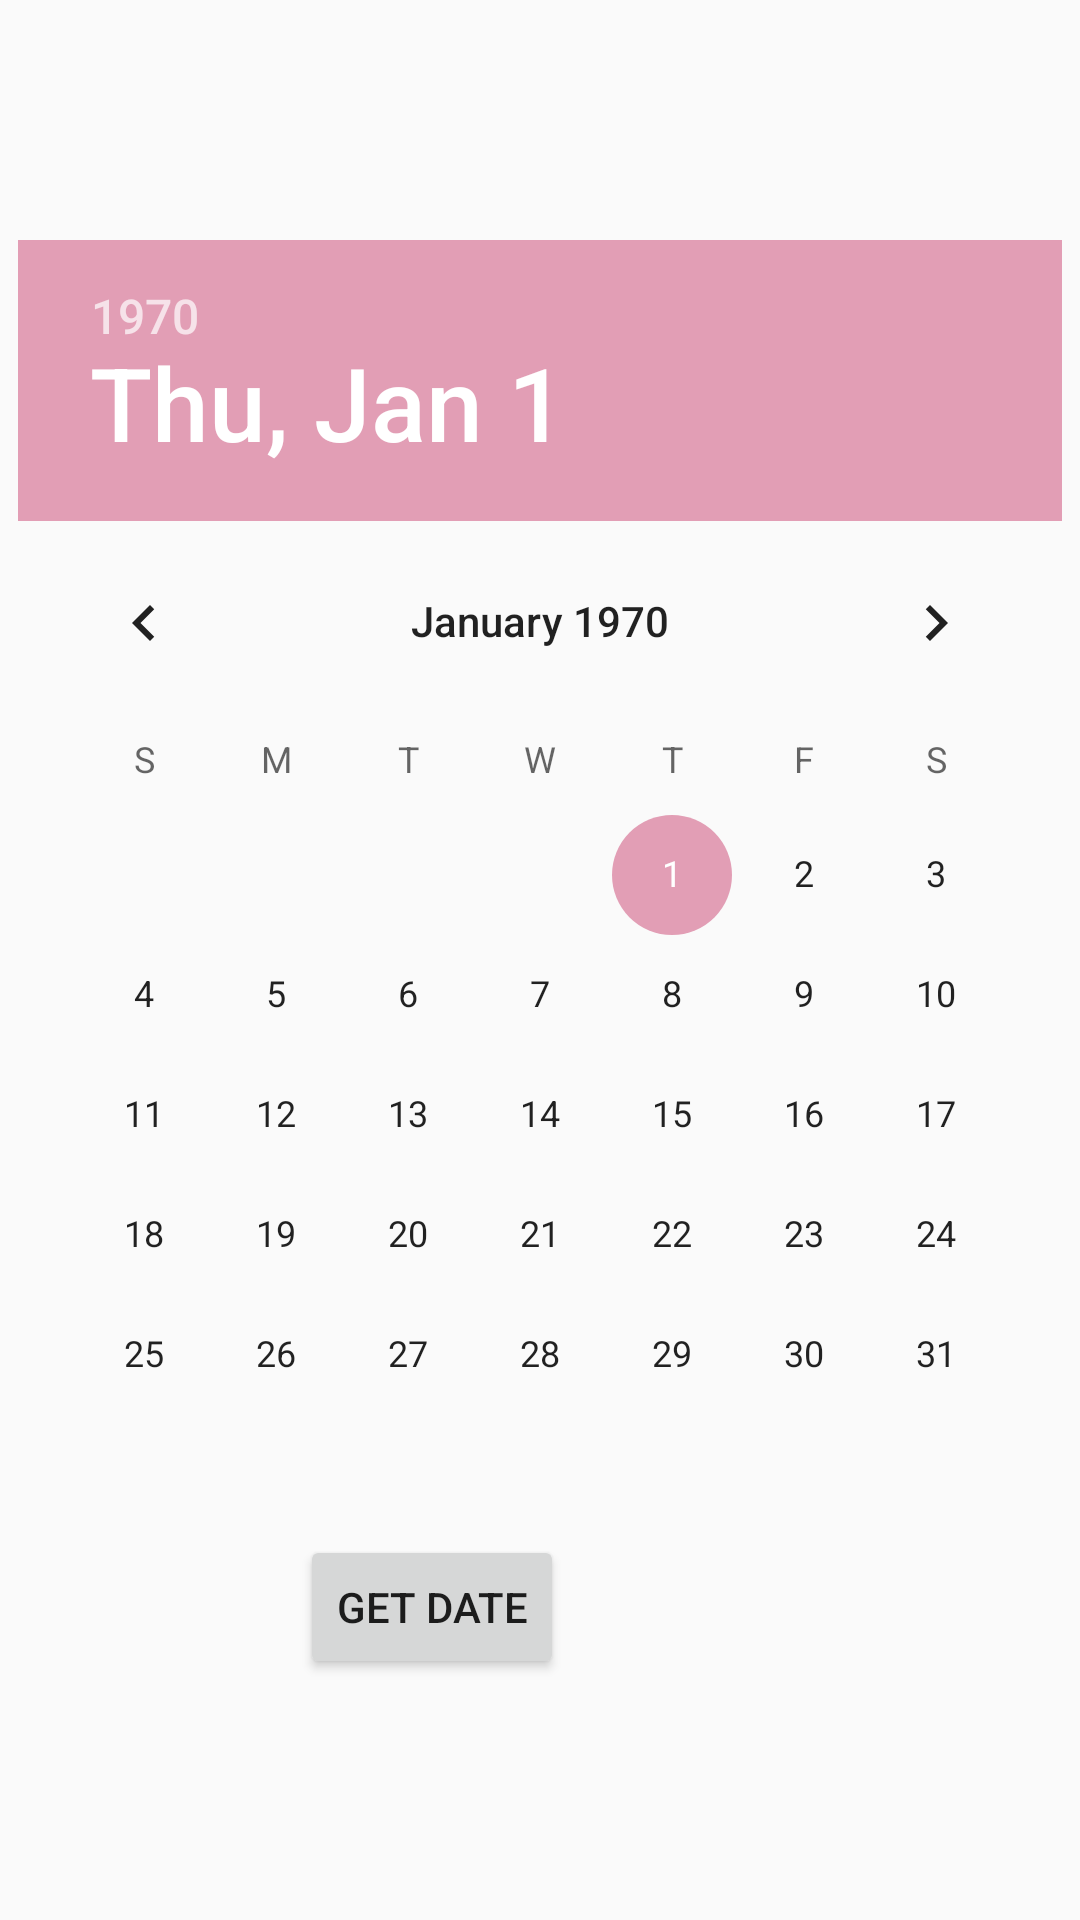

Reconstruct the res/layout file that produces this screen, plus the resources it refers to.
<!-- AndroidManifest.xml: application theme AppTheme -->
<!-- res/layout/fragment_date.xml -->
<?xml version="1.0" encoding="utf-8"?>
<RelativeLayout
    android:id="@+id/relative"
    xmlns:android="http://schemas.android.com/apk/res/android"
    android:layout_width="match_parent" android:layout_height="match_parent">

    <DatePicker
        android:layout_centerHorizontal="true"
        android:id="@+id/datePicker1"
        android:layout_width="wrap_content"
        android:layout_height="wrap_content"
        android:layout_marginTop="80dp" />

    <Button
        android:id="@+id/button1"
        android:layout_width="wrap_content"
        android:layout_height="wrap_content"
        android:layout_below="@+id/datePicker1"
        android:layout_marginLeft="100dp"
        android:text="Get Date" />



    <TextView
        android:id="@+id/textView1"
        android:layout_width="wrap_content"
        android:layout_height="wrap_content"
        android:layout_below="@+id/button1"
        android:layout_marginLeft="100dp"
        android:layout_marginTop="10dp"
        android:textStyle="bold"
        android:textSize="18dp"/>

</RelativeLayout>
<!-- resources referenced by this layout -->
<resources>
  <style name="AppTheme" parent="Theme.AppCompat.Light.NoActionBar">
          
          <item name="colorPrimary">@color/colorPrimary</item>
          <item name="colorPrimaryDark">@color/colorPrimaryDark</item>
          <item name="colorAccent">@color/colorAccent</item>
      </style>
  <color name="colorPrimary">#a9ebf7</color>
  <color name="colorPrimaryDark">#18bbd1</color>
  <color name="colorAccent">#e29eb5</color>
</resources>
